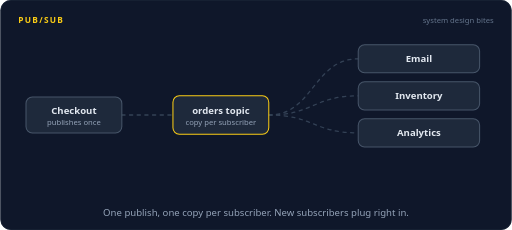
t = 0.00 s
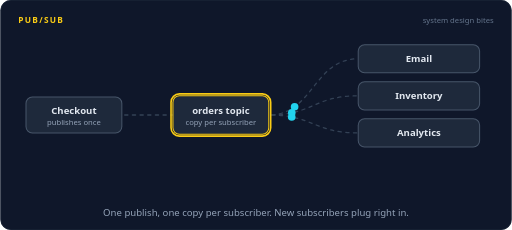
t = 1.19 s
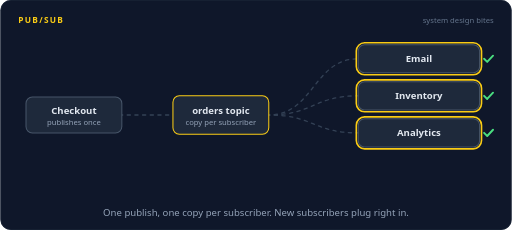
t = 2.35 s
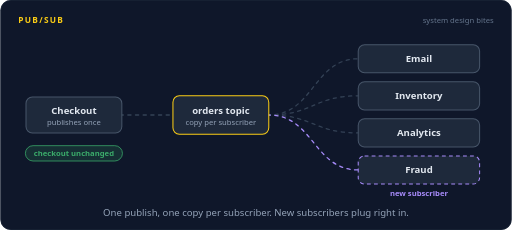
t = 3.39 s
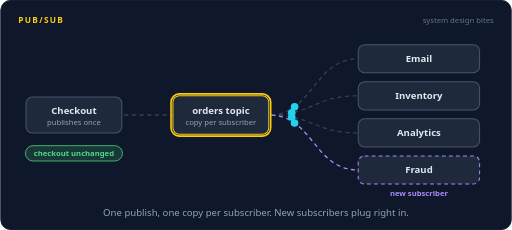
t = 4.69 s
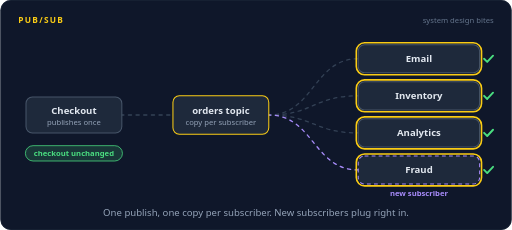
t = 5.43 s

The animated SVG that drew these frames (rendered in a browser with its animation timeline set to each time). Animation: 36 SMIL elements (animate=27,animateMotion=9); one cycle of 7.00 s, repeats indefinitely.

<svg xmlns="http://www.w3.org/2000/svg" width="800" height="360" viewBox="0 0 800 360" role="img" aria-labelledby="title desc"><title id="title">Pub/Sub</title><desc id="desc">Checkout publishes one OrderPlaced message to the orders topic, and email, inventory and analytics each get their own copy at the same moment. Then a fraud service subscribes, and the next publish reaches all four while checkout stays unchanged.</desc><rect width="800" height="360" rx="16" fill="#0f172a"/><rect x="0.5" y="0.5" width="799" height="359" rx="16" fill="none" stroke="#1e293b"/><text x="28" y="36" font-family="system-ui,-apple-system,'Segoe UI',Roboto,Helvetica,Arial,sans-serif" font-size="13" font-weight="700" letter-spacing="2" fill="#facc15">PUB/SUB</text><text x="772" y="36" font-family="system-ui,-apple-system,'Segoe UI',Roboto,Helvetica,Arial,sans-serif" font-size="12" fill="#64748b" text-anchor="end">system design bites</text><path d="M190,180 L270,180" fill="none" stroke="#334155" stroke-width="2" stroke-linecap="round" stroke-linejoin="round" stroke-dasharray="5 7"><animate attributeName="stroke-dashoffset" dur="7s" repeatCount="indefinite" values="0;-168"/></path><path d="M420,180 C490,180 490,92.0 560,92.0" fill="none" stroke="#334155" stroke-width="2" stroke-linecap="round" stroke-linejoin="round" stroke-dasharray="5 7"><animate attributeName="stroke-dashoffset" dur="7s" repeatCount="indefinite" values="0;-168"/></path><path d="M420,180 C490,180 490,150.0 560,150.0" fill="none" stroke="#334155" stroke-width="2" stroke-linecap="round" stroke-linejoin="round" stroke-dasharray="5 7"><animate attributeName="stroke-dashoffset" dur="7s" repeatCount="indefinite" values="0;-168"/></path><path d="M420,180 C490,180 490,208.0 560,208.0" fill="none" stroke="#334155" stroke-width="2" stroke-linecap="round" stroke-linejoin="round" stroke-dasharray="5 7"><animate attributeName="stroke-dashoffset" dur="7s" repeatCount="indefinite" values="0;-168"/></path><g opacity="0"><animate attributeName="opacity" dur="7s" repeatCount="indefinite" calcMode="linear" keyTimes="0;0.4;0.4171;0.9471;0.9643;1" values="0;0;1;1;0;0"/><path d="M420,180 C490,180 490,266.0 560,266.0" fill="none" stroke="#a78bfa" stroke-width="2" stroke-linecap="round" stroke-linejoin="round" stroke-dasharray="5 7"><animate attributeName="stroke-dashoffset" dur="7s" repeatCount="indefinite" values="0;-168"/></path></g><rect x="40" y="152" width="150" height="56" rx="10" fill="#1e293b" stroke="#475569" stroke-width="1.6"/><text x="115" y="178" font-family="system-ui,-apple-system,'Segoe UI',Roboto,Helvetica,Arial,sans-serif" font-size="15" font-weight="600" fill="#e2e8f0" text-anchor="middle">Checkout</text><text x="115" y="195" font-family="system-ui,-apple-system,'Segoe UI',Roboto,Helvetica,Arial,sans-serif" font-size="12" font-weight="400" fill="#94a3b8" text-anchor="middle">publishes once</text><rect x="270" y="150" width="150" height="60" rx="10" fill="#1e293b" stroke="#facc15" stroke-width="1.6"/><rect x="267" y="147" width="156" height="66" rx="13" fill="none" stroke="#facc15" stroke-width="2.5" opacity="0"><animate attributeName="opacity" dur="7s" repeatCount="indefinite" calcMode="linear" keyTimes="0;0.1214;0.1386;0.1829;0.2;0.6214;0.6386;0.6829;0.7;1" values="0;0;1;1;0;0;1;1;0;0"/></rect><text x="345" y="178" font-family="system-ui,-apple-system,'Segoe UI',Roboto,Helvetica,Arial,sans-serif" font-size="15" font-weight="600" fill="#e2e8f0" text-anchor="middle">orders topic</text><text x="345" y="195" font-family="system-ui,-apple-system,'Segoe UI',Roboto,Helvetica,Arial,sans-serif" font-size="12" font-weight="400" fill="#94a3b8" text-anchor="middle">copy per subscriber</text><rect x="560" y="70" width="190" height="44" rx="10" fill="#1e293b" stroke="#475569" stroke-width="1.6"/><rect x="557" y="67" width="196" height="50" rx="13" fill="none" stroke="#facc15" stroke-width="2.5" opacity="0"><animate attributeName="opacity" dur="7s" repeatCount="indefinite" calcMode="linear" keyTimes="0;0.25;0.2671;0.34;0.3571;0.75;0.7671;0.84;0.8571;1" values="0;0;1;1;0;0;1;1;0;0"/></rect><text x="655" y="97.25" font-family="system-ui,-apple-system,'Segoe UI',Roboto,Helvetica,Arial,sans-serif" font-size="15" font-weight="600" fill="#e2e8f0" text-anchor="middle">Email</text><rect x="560" y="128" width="190" height="44" rx="10" fill="#1e293b" stroke="#475569" stroke-width="1.6"/><rect x="557" y="125" width="196" height="50" rx="13" fill="none" stroke="#facc15" stroke-width="2.5" opacity="0"><animate attributeName="opacity" dur="7s" repeatCount="indefinite" calcMode="linear" keyTimes="0;0.25;0.2671;0.34;0.3571;0.75;0.7671;0.84;0.8571;1" values="0;0;1;1;0;0;1;1;0;0"/></rect><text x="655" y="155.25" font-family="system-ui,-apple-system,'Segoe UI',Roboto,Helvetica,Arial,sans-serif" font-size="15" font-weight="600" fill="#e2e8f0" text-anchor="middle">Inventory</text><rect x="560" y="186" width="190" height="44" rx="10" fill="#1e293b" stroke="#475569" stroke-width="1.6"/><rect x="557" y="183" width="196" height="50" rx="13" fill="none" stroke="#facc15" stroke-width="2.5" opacity="0"><animate attributeName="opacity" dur="7s" repeatCount="indefinite" calcMode="linear" keyTimes="0;0.25;0.2671;0.34;0.3571;0.75;0.7671;0.84;0.8571;1" values="0;0;1;1;0;0;1;1;0;0"/></rect><text x="655" y="213.25" font-family="system-ui,-apple-system,'Segoe UI',Roboto,Helvetica,Arial,sans-serif" font-size="15" font-weight="600" fill="#e2e8f0" text-anchor="middle">Analytics</text><g opacity="0"><animate attributeName="opacity" dur="7s" repeatCount="indefinite" calcMode="linear" keyTimes="0;0.4;0.4171;0.9471;0.9643;1" values="0;0;1;1;0;0"/><rect x="560" y="244" width="190" height="44" rx="10" fill="#1e293b" stroke="#a78bfa" stroke-width="1.6" stroke-dasharray="6 5"/><rect x="557" y="241" width="196" height="50" rx="13" fill="none" stroke="#facc15" stroke-width="2.5" opacity="0"><animate attributeName="opacity" dur="7s" repeatCount="indefinite" calcMode="linear" keyTimes="0;0.75;0.7671;0.84;0.8571;1" values="0;0;1;1;0;0"/></rect><text x="655" y="271.25" font-family="system-ui,-apple-system,'Segoe UI',Roboto,Helvetica,Arial,sans-serif" font-size="15" font-weight="600" fill="#e2e8f0" text-anchor="middle">Fraud</text></g><text x="655" y="306" font-family="system-ui,-apple-system,'Segoe UI',Roboto,Helvetica,Arial,sans-serif" font-size="12" font-weight="600" fill="#a78bfa" text-anchor="middle" opacity="0">new subscriber<animate attributeName="opacity" dur="7s" repeatCount="indefinite" calcMode="linear" keyTimes="0;0.4143;0.4314;0.9257;0.9429;1" values="0;0;1;1;0;0"/></text><g opacity="0"><animate attributeName="opacity" dur="7s" repeatCount="indefinite" calcMode="linear" keyTimes="0;0.4714;0.4886;0.9257;0.9429;1" values="0;0;1;1;0;0"/><rect x="39.04" y="228" width="151.92" height="24" rx="12" fill="#4ade80" fill-opacity="0.16" stroke="#4ade80" stroke-width="1.2"/><text x="115" y="244.32" font-family="system-ui,-apple-system,'Segoe UI',Roboto,Helvetica,Arial,sans-serif" font-size="12" font-weight="600" fill="#4ade80" text-anchor="middle">checkout unchanged</text></g><g opacity="0"><animate attributeName="opacity" dur="7s" repeatCount="indefinite" calcMode="linear" keyTimes="0;0.0429;0.0469;0.1174;0.1214;1" values="0;0;1;1;0;0"/><animateMotion dur="7s" repeatCount="indefinite" calcMode="linear" keyPoints="0;0;1;1" keyTimes="0;0.0429;0.1214;1" path="M190,180 L270,180"/><circle r="6" fill="#22d3ee"></circle><text y="-11" font-family="ui-monospace,SFMono-Regular,Menlo,Consolas,monospace" font-size="11" font-weight="600" fill="#22d3ee" text-anchor="middle">OrderPlaced</text></g><g opacity="0"><animate attributeName="opacity" dur="7s" repeatCount="indefinite" calcMode="linear" keyTimes="0;0.1429;0.1469;0.246;0.25;1" values="0;0;1;1;0;0"/><animateMotion dur="7s" repeatCount="indefinite" calcMode="linear" keyPoints="0;0;1;1" keyTimes="0;0.1429;0.25;1" path="M420,180 C490,180 490,92.0 560,92.0"/><circle r="6" fill="#22d3ee"></circle></g><g opacity="0"><animate attributeName="opacity" dur="7s" repeatCount="indefinite" calcMode="linear" keyTimes="0;0.1429;0.1469;0.246;0.25;1" values="0;0;1;1;0;0"/><animateMotion dur="7s" repeatCount="indefinite" calcMode="linear" keyPoints="0;0;1;1" keyTimes="0;0.1429;0.25;1" path="M420,180 C490,180 490,150.0 560,150.0"/><circle r="6" fill="#22d3ee"></circle></g><g opacity="0"><animate attributeName="opacity" dur="7s" repeatCount="indefinite" calcMode="linear" keyTimes="0;0.1429;0.1469;0.246;0.25;1" values="0;0;1;1;0;0"/><animateMotion dur="7s" repeatCount="indefinite" calcMode="linear" keyPoints="0;0;1;1" keyTimes="0;0.1429;0.25;1" path="M420,180 C490,180 490,208.0 560,208.0"/><circle r="6" fill="#22d3ee"></circle></g><g opacity="0"><animate attributeName="opacity" dur="7s" repeatCount="indefinite" calcMode="linear" keyTimes="0;0.5429;0.5469;0.6174;0.6214;1" values="0;0;1;1;0;0"/><animateMotion dur="7s" repeatCount="indefinite" calcMode="linear" keyPoints="0;0;1;1" keyTimes="0;0.5429;0.6214;1" path="M190,180 L270,180"/><circle r="6" fill="#22d3ee"></circle><text y="-11" font-family="ui-monospace,SFMono-Regular,Menlo,Consolas,monospace" font-size="11" font-weight="600" fill="#22d3ee" text-anchor="middle">OrderPlaced</text></g><g opacity="0"><animate attributeName="opacity" dur="7s" repeatCount="indefinite" calcMode="linear" keyTimes="0;0.6429;0.6469;0.746;0.75;1" values="0;0;1;1;0;0"/><animateMotion dur="7s" repeatCount="indefinite" calcMode="linear" keyPoints="0;0;1;1" keyTimes="0;0.6429;0.75;1" path="M420,180 C490,180 490,92.0 560,92.0"/><circle r="6" fill="#22d3ee"></circle></g><g opacity="0"><animate attributeName="opacity" dur="7s" repeatCount="indefinite" calcMode="linear" keyTimes="0;0.6429;0.6469;0.746;0.75;1" values="0;0;1;1;0;0"/><animateMotion dur="7s" repeatCount="indefinite" calcMode="linear" keyPoints="0;0;1;1" keyTimes="0;0.6429;0.75;1" path="M420,180 C490,180 490,150.0 560,150.0"/><circle r="6" fill="#22d3ee"></circle></g><g opacity="0"><animate attributeName="opacity" dur="7s" repeatCount="indefinite" calcMode="linear" keyTimes="0;0.6429;0.6469;0.746;0.75;1" values="0;0;1;1;0;0"/><animateMotion dur="7s" repeatCount="indefinite" calcMode="linear" keyPoints="0;0;1;1" keyTimes="0;0.6429;0.75;1" path="M420,180 C490,180 490,208.0 560,208.0"/><circle r="6" fill="#22d3ee"></circle></g><g opacity="0"><animate attributeName="opacity" dur="7s" repeatCount="indefinite" calcMode="linear" keyTimes="0;0.6429;0.6469;0.746;0.75;1" values="0;0;1;1;0;0"/><animateMotion dur="7s" repeatCount="indefinite" calcMode="linear" keyPoints="0;0;1;1" keyTimes="0;0.6429;0.75;1" path="M420,180 C490,180 490,266.0 560,266.0"/><circle r="6" fill="#22d3ee"></circle></g><g opacity="0"><animate attributeName="opacity" dur="7s" repeatCount="indefinite" calcMode="linear" keyTimes="0;0.2571;0.2743;0.3971;0.4143;0.7571;0.7743;0.8971;0.9143;1" values="0;0;1;1;0;0;1;1;0;0"/><path d="M757,92 L761.9,96.9 L771,87.1" fill="none" stroke="#4ade80" stroke-width="3" stroke-linecap="round" stroke-linejoin="round"/></g><g opacity="0"><animate attributeName="opacity" dur="7s" repeatCount="indefinite" calcMode="linear" keyTimes="0;0.2571;0.2743;0.3971;0.4143;0.7571;0.7743;0.8971;0.9143;1" values="0;0;1;1;0;0;1;1;0;0"/><path d="M757,150 L761.9,154.9 L771,145.1" fill="none" stroke="#4ade80" stroke-width="3" stroke-linecap="round" stroke-linejoin="round"/></g><g opacity="0"><animate attributeName="opacity" dur="7s" repeatCount="indefinite" calcMode="linear" keyTimes="0;0.2571;0.2743;0.3971;0.4143;0.7571;0.7743;0.8971;0.9143;1" values="0;0;1;1;0;0;1;1;0;0"/><path d="M757,208 L761.9,212.9 L771,203.1" fill="none" stroke="#4ade80" stroke-width="3" stroke-linecap="round" stroke-linejoin="round"/></g><g opacity="0"><animate attributeName="opacity" dur="7s" repeatCount="indefinite" calcMode="linear" keyTimes="0;0.7571;0.7743;0.8971;0.9143;1" values="0;0;1;1;0;0"/><path d="M757,266 L761.9,270.9 L771,261.1" fill="none" stroke="#4ade80" stroke-width="3" stroke-linecap="round" stroke-linejoin="round"/></g><text x="400.0" y="338" font-family="system-ui,-apple-system,'Segoe UI',Roboto,Helvetica,Arial,sans-serif" font-size="15" fill="#94a3b8" text-anchor="middle">One publish, one copy per subscriber. New subscribers plug right in.</text></svg>
